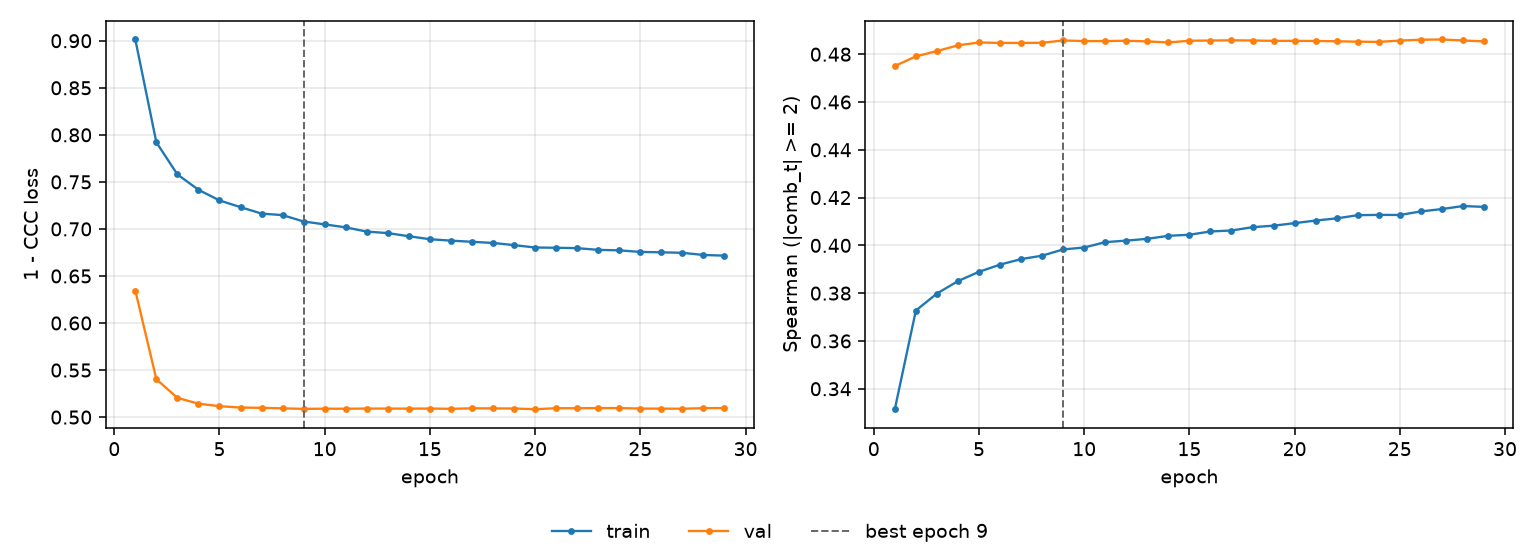

The table this chart was drawn from, first rows:
epoch, tr_loss, vl_loss, tr_sp, vl_sp, is_best
1, 0.9013, 0.6345, 0.3314, 0.475, False
2, 0.792, 0.5402, 0.3727, 0.4791, False
3, 0.758, 0.5204, 0.3798, 0.4813, False
4, 0.7416, 0.5143, 0.385, 0.4837, False
5, 0.7303, 0.5116, 0.3889, 0.4849, False
6, 0.7231, 0.5101, 0.3919, 0.4847, False
7, 0.7163, 0.5098, 0.3943, 0.4847, False
8, 0.7147, 0.5093, 0.3957, 0.4848, False
9, 0.7079, 0.5088, 0.3983, 0.4858, True
10, 0.7048, 0.509, 0.3991, 0.4855, False
11, 0.7017, 0.5089, 0.4013, 0.4855, False
12, 0.6972, 0.5091, 0.402, 0.4856, False
13, 0.6956, 0.5091, 0.4027, 0.4854, False
14, 0.6922, 0.509, 0.404, 0.4849, False
15, 0.6891, 0.5091, 0.4044, 0.4856, False
16, 0.6876, 0.5088, 0.4058, 0.4857, False
17, 0.6863, 0.5093, 0.4062, 0.4858, False
18, 0.6851, 0.5093, 0.4076, 0.4857, False
19, 0.6828, 0.5091, 0.4082, 0.4856, False
20, 0.6803, 0.5084, 0.4093, 0.4856, False
21, 0.68, 0.5095, 0.4104, 0.4855, False
22, 0.6796, 0.5094, 0.4113, 0.4854, False
23, 0.6778, 0.5096, 0.4126, 0.4852, False
24, 0.6772, 0.5095, 0.4128, 0.4852, False
25, 0.6756, 0.5091, 0.4127, 0.4857, False
26, 0.6751, 0.509, 0.4142, 0.4861, False
27, 0.6746, 0.5089, 0.4152, 0.4862, False
28, 0.6723, 0.5095, 0.4165, 0.4857, False
29, 0.6716, 0.5096, 0.4161, 0.4854, False
